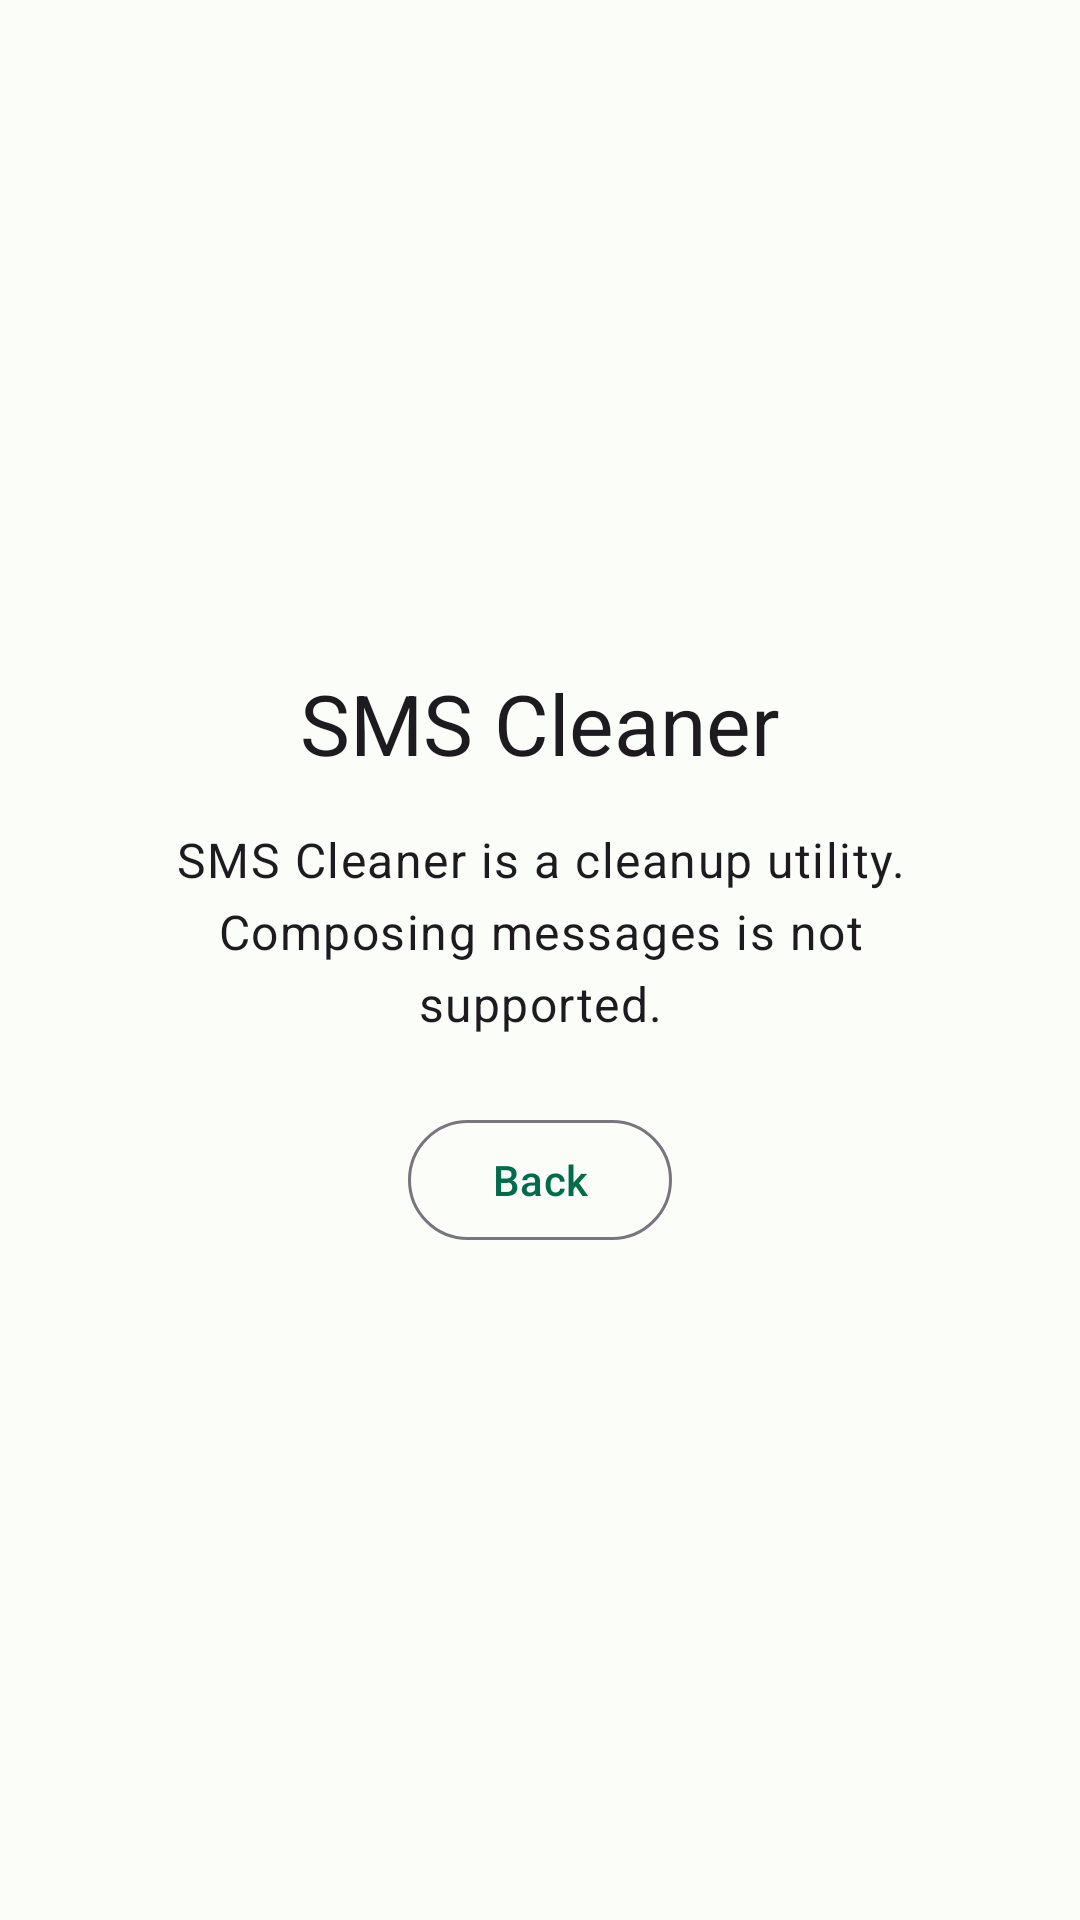

This screen was rendered from an Android layout file. Write that file and the resources it references.
<!-- AndroidManifest.xml: application theme Theme.SMSCleaner -->
<!-- res/layout/activity_compose.xml -->
<?xml version="1.0" encoding="utf-8"?>
<LinearLayout xmlns:android="http://schemas.android.com/apk/res/android"
    android:layout_width="match_parent"
    android:layout_height="match_parent"
    android:fitsSystemWindows="true"
    android:orientation="vertical"
    android:gravity="center"
    android:padding="32dp">

    <com.google.android.material.textview.MaterialTextView
        android:layout_width="wrap_content"
        android:layout_height="wrap_content"
        android:text="@string/app_name"
        android:textAppearance="?attr/textAppearanceHeadlineMedium"
        android:layout_marginBottom="16dp" />

    <com.google.android.material.textview.MaterialTextView
        android:layout_width="wrap_content"
        android:layout_height="wrap_content"
        android:text="@string/compose_not_supported"
        android:textAppearance="?attr/textAppearanceBodyLarge"
        android:gravity="center"
        android:layout_marginBottom="24dp" />

    <com.google.android.material.button.MaterialButton
        android:id="@+id/btnComposeBack"
        style="@style/Widget.Material3.Button.OutlinedButton"
        android:layout_width="wrap_content"
        android:layout_height="wrap_content"
        android:minHeight="48dp"
        android:text="@string/btn_back" />

</LinearLayout>
<!-- resources referenced by this layout -->
<resources>
  <string name="app_name">SMS Cleaner</string>
  <string name="btn_back">Back</string>
  <string name="compose_not_supported">SMS Cleaner is a cleanup utility.\nComposing messages is not supported.</string>
  <style name="Theme.SMSCleaner" parent="Theme.Material3.DayNight.NoActionBar">
          <item name="colorPrimary">@color/md_theme_primary</item>
          <item name="colorOnPrimary">@color/md_theme_onPrimary</item>
          <item name="colorPrimaryContainer">@color/md_theme_primaryContainer</item>
          <item name="colorOnPrimaryContainer">@color/md_theme_onPrimaryContainer</item>
          <item name="colorSecondary">@color/md_theme_secondary</item>
          <item name="colorOnSecondary">@color/md_theme_onSecondary</item>
          <item name="android:colorBackground">@color/md_theme_background</item>
          <item name="colorOnBackground">@color/md_theme_onBackground</item>
          <item name="colorSurface">@color/md_theme_surface</item>
          <item name="colorOnSurface">@color/md_theme_onSurface</item>
          <item name="colorError">@color/md_theme_error</item>
          <item name="colorOnError">@color/md_theme_onError</item>
      </style>
  <color name="md_theme_primary">#006C4C</color>
  <color name="md_theme_onPrimary">#FFFFFF</color>
  <color name="md_theme_primaryContainer">#89F8C7</color>
  <color name="md_theme_onPrimaryContainer">#002114</color>
  <color name="md_theme_secondary">#4D6357</color>
  <color name="md_theme_onSecondary">#FFFFFF</color>
  <color name="md_theme_background">#FBFDF9</color>
  <color name="md_theme_onBackground">#191C1A</color>
  <color name="md_theme_surface">#FBFDF9</color>
  <color name="md_theme_onSurface">#191C1A</color>
  <color name="md_theme_error">#BA1A1A</color>
  <color name="md_theme_onError">#FFFFFF</color>
</resources>
